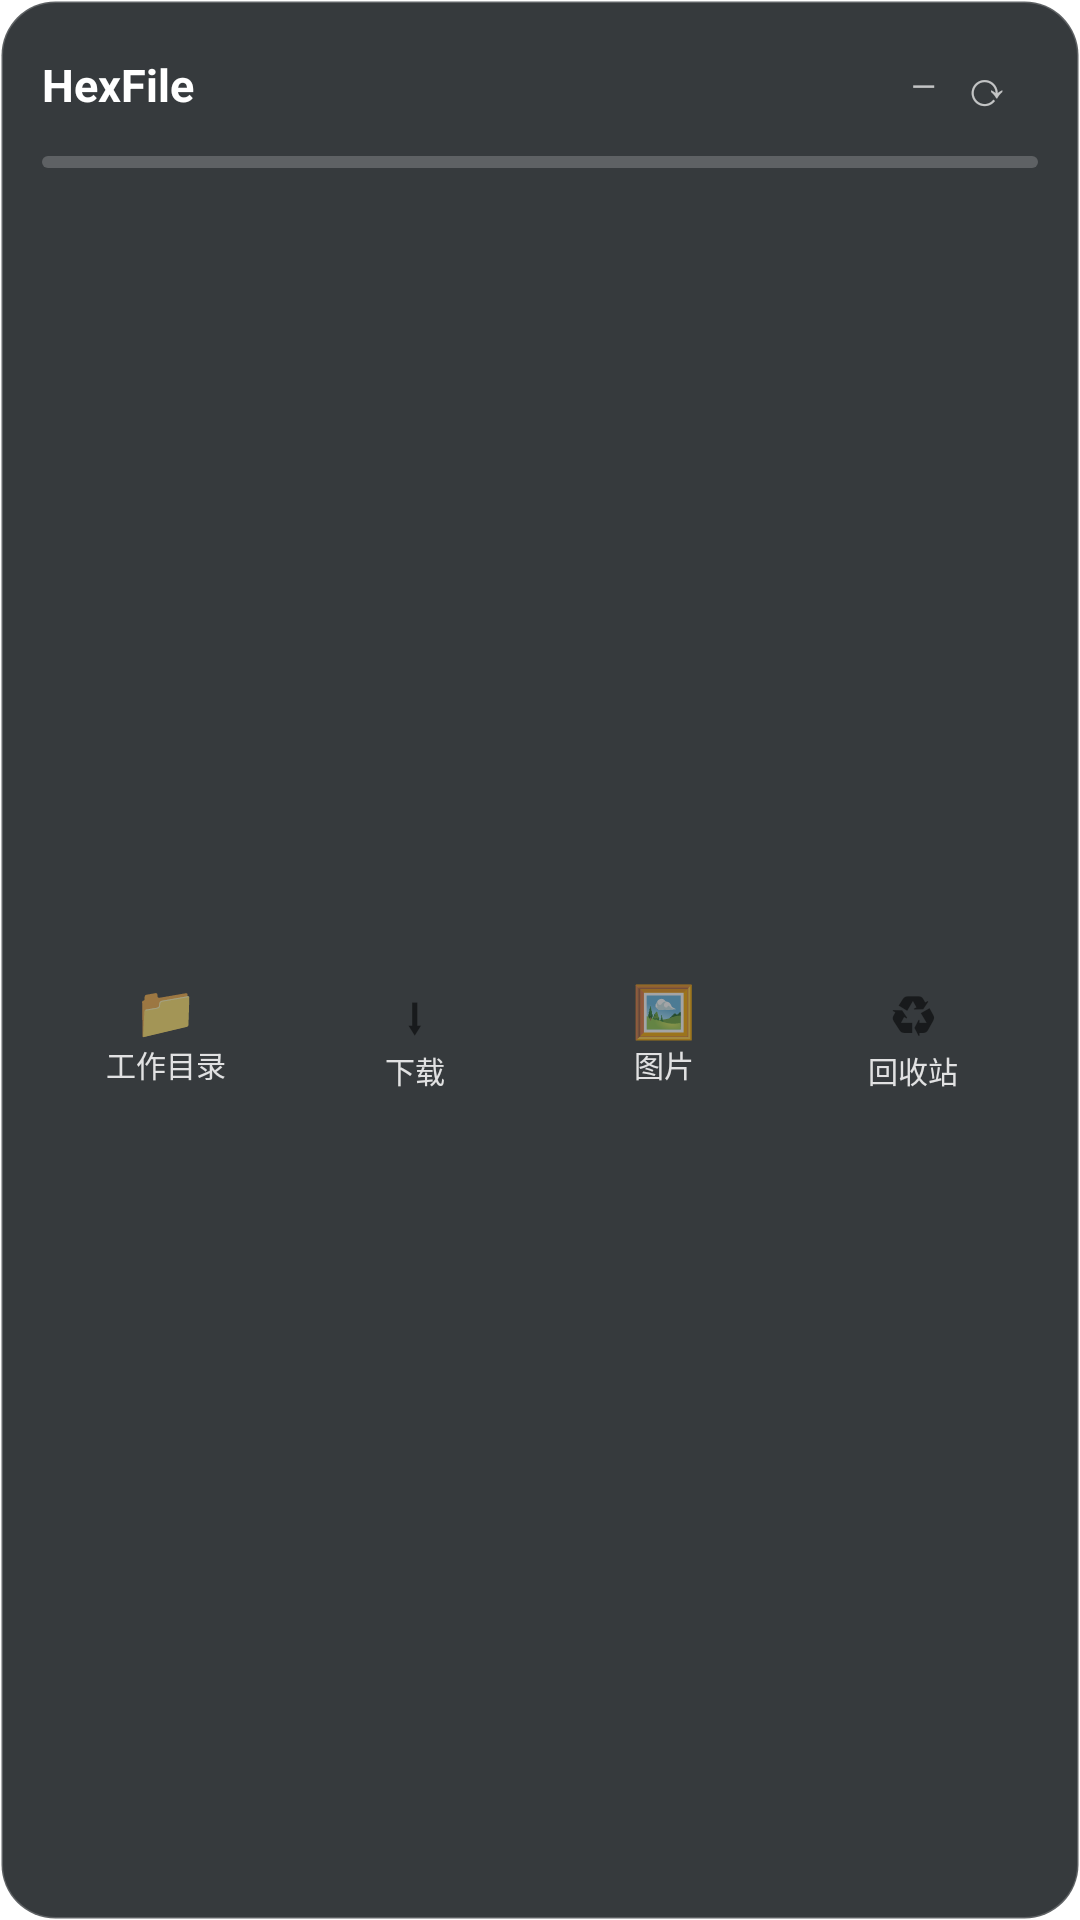

Reconstruct the res/layout file that produces this screen, plus the resources it refers to.
<!-- AndroidManifest.xml: application theme Theme_Hex_0 -->
<!-- res/layout/widget_file.xml -->
<?xml version="1.0" encoding="utf-8"?>
<LinearLayout xmlns:android="http://schemas.android.com/apk/res/android"
    android:id="@+id/widget_root"
    android:layout_width="match_parent"
    android:layout_height="match_parent"
    android:orientation="vertical"
    android:padding="14dp"
    android:background="@drawable/widget_card">

    
    <LinearLayout
        android:layout_width="match_parent"
        android:layout_height="wrap_content"
        android:orientation="horizontal"
        android:gravity="center_vertical">

        <TextView
            android:layout_width="wrap_content"
            android:layout_height="wrap_content"
            android:text="HexFile"
            android:textSize="15sp"
            android:textStyle="bold"
            android:textColor="#FFFFFFFF"
            android:includeFontPadding="false"/>

        <View
            android:layout_width="0dp"
            android:layout_height="1dp"
            android:layout_weight="1"/>

        <TextView
            android:id="@+id/widget_storage"
            android:layout_width="wrap_content"
            android:layout_height="wrap_content"
            android:text="—"
            android:textSize="10.5sp"
            android:singleLine="true"
            android:textColor="#B3FFFFFF"
            android:includeFontPadding="false"/>

        <TextView
            android:id="@+id/widget_refresh"
            android:layout_width="34dp"
            android:layout_height="30dp"
            android:gravity="center"
            android:text="⟳"
            android:textSize="16sp"
            android:textColor="#B3FFFFFF"
            android:contentDescription="刷新"/>
    </LinearLayout>

    
    <ProgressBar
        android:id="@+id/widget_bar"
        style="?android:attr/progressBarStyleHorizontal"
        android:layout_width="match_parent"
        android:layout_height="4dp"
        android:layout_marginTop="8dp"
        android:max="100"
        android:progress="0"
        android:progressDrawable="@drawable/widget_bar"/>

    
    <LinearLayout
        android:layout_width="match_parent"
        android:layout_height="0dp"
        android:layout_weight="1"
        android:layout_marginTop="8dp"
        android:orientation="horizontal">

        <LinearLayout
            android:id="@+id/widget_work"
            android:layout_width="0dp"
            android:layout_height="match_parent"
            android:layout_weight="1"
            android:orientation="vertical"
            android:gravity="center"
            android:background="@drawable/widget_tap">

            <TextView
                android:layout_width="wrap_content"
                android:layout_height="wrap_content"
                android:text="📁"
                android:textSize="17sp"
                android:includeFontPadding="false"/>

            <TextView
                android:layout_width="wrap_content"
                android:layout_height="wrap_content"
                android:text="工作目录"
                android:textSize="10sp"
                android:textColor="#D9FFFFFF"
                android:includeFontPadding="false"/>
        </LinearLayout>

        <LinearLayout
            android:id="@+id/widget_download"
            android:layout_width="0dp"
            android:layout_height="match_parent"
            android:layout_weight="1"
            android:orientation="vertical"
            android:gravity="center"
            android:background="@drawable/widget_tap">

            <TextView
                android:layout_width="wrap_content"
                android:layout_height="wrap_content"
                android:text="⬇"
                android:textSize="17sp"
                android:includeFontPadding="false"/>

            <TextView
                android:layout_width="wrap_content"
                android:layout_height="wrap_content"
                android:text="下载"
                android:textSize="10sp"
                android:textColor="#D9FFFFFF"
                android:includeFontPadding="false"/>
        </LinearLayout>

        <LinearLayout
            android:id="@+id/widget_pictures"
            android:layout_width="0dp"
            android:layout_height="match_parent"
            android:layout_weight="1"
            android:orientation="vertical"
            android:gravity="center"
            android:background="@drawable/widget_tap">

            <TextView
                android:layout_width="wrap_content"
                android:layout_height="wrap_content"
                android:text="🖼"
                android:textSize="17sp"
                android:includeFontPadding="false"/>

            <TextView
                android:layout_width="wrap_content"
                android:layout_height="wrap_content"
                android:text="图片"
                android:textSize="10sp"
                android:textColor="#D9FFFFFF"
                android:includeFontPadding="false"/>
        </LinearLayout>

        <LinearLayout
            android:id="@+id/widget_trash"
            android:layout_width="0dp"
            android:layout_height="match_parent"
            android:layout_weight="1"
            android:orientation="vertical"
            android:gravity="center"
            android:background="@drawable/widget_tap">

            <TextView
                android:layout_width="wrap_content"
                android:layout_height="wrap_content"
                android:text="♻"
                android:textSize="17sp"
                android:includeFontPadding="false"/>

            <TextView
                android:layout_width="wrap_content"
                android:layout_height="wrap_content"
                android:text="回收站"
                android:textSize="10sp"
                android:textColor="#D9FFFFFF"
                android:includeFontPadding="false"/>
        </LinearLayout>
    </LinearLayout>
</LinearLayout>
<!-- resources referenced by this layout -->
<resources>
  <!-- drawable widget_bar (drawable) -->
  <?xml version="1.0" encoding="utf-8"?>
  <layer-list xmlns:android="http://schemas.android.com/apk/res/android">
      <item>
          <shape android:shape="rectangle">
              <solid android:color="#33FFFFFF"/>
              <corners android:radius="3dp"/>
          </shape>
      </item>
      <item android:id="@android:id/progress">
          <clip>
              <shape android:shape="rectangle">
                  <solid android:color="#4FC3F7"/>
                  <corners android:radius="3dp"/>
              </shape>
          </clip>
      </item>
  </layer-list>
  <!-- drawable widget_card (drawable) -->
  <?xml version="1.0" encoding="utf-8"?>
  <shape xmlns:android="http://schemas.android.com/apk/res/android"
      android:shape="rectangle">
      <solid android:color="#E6212529"/>
      <corners android:radius="18dp"/>
      <stroke android:width="1dp" android:color="#33FFFFFF"/>
  </shape>
  <!-- drawable widget_tap (drawable) -->
  <?xml version="1.0" encoding="utf-8"?>
  <ripple xmlns:android="http://schemas.android.com/apk/res/android"
      android:color="#33FFFFFF">
      <item android:drawable="@android:color/transparent"/>
  </ripple>
  <style name="Theme_Hex_0" parent="Theme_Hex_Light">
          <item name="hfTopBar">#3E9AFB</item>
          <item name="hfTopBarText">#212121</item>
          <item name="hfTopBarTextSub">#31679F</item>
          <item name="hfAccent">#3E9AFB</item>
          <item name="hfOnAccent">#212121</item>
          <item name="hfSelected">#E3F0FE</item>
          <item name="hfStatusBar">#2B6BAF</item>
          <item name="hfNavBar">#235991</item>
          <item name="android:statusBarColor">#2B6BAF</item>
          <item name="android:navigationBarColor">#235991</item>
          <item name="android:colorAccent">#3E9AFB</item>
          <item name="android:alertDialogTheme">@style/HfDialog_0</item>
      </style>
  <style name="HfDialog_0" parent="HfDialog_Light">
          <item name="android:colorAccent">#3E9AFB</item>
          <item name="android:colorControlActivated">#3E9AFB</item>
          <item name="android:colorControlHighlight">#333E9AFB</item>
      </style>
  <style name="HfDialog_Light" parent="@android:style/Theme.Material.Light.Dialog.Alert">
          <item name="android:windowBackground">@drawable/hf_dialog_bg_light</item>
          <item name="android:colorBackgroundFloating">#FFFFFF</item>
          <item name="android:textColorPrimary">#212121</item>
          <item name="android:textColorSecondary">#757575</item>
          <item name="android:colorAccent">#1E88E5</item>
          <item name="android:colorControlActivated">#1E88E5</item>
          <item name="android:colorControlHighlight">#331E88E5</item>
      </style>
  <!-- drawable hf_dialog_bg_light (drawable) -->
  <?xml version="1.0" encoding="utf-8"?>
  <inset xmlns:android="http://schemas.android.com/apk/res/android"
      android:inset="16dp">
      <shape android:shape="rectangle">
          <corners android:radius="18dp" />
          <solid android:color="#FFFFFF" />
          <stroke android:width="1dp" android:color="#14000000" />
      </shape>
  </inset>
</resources>
